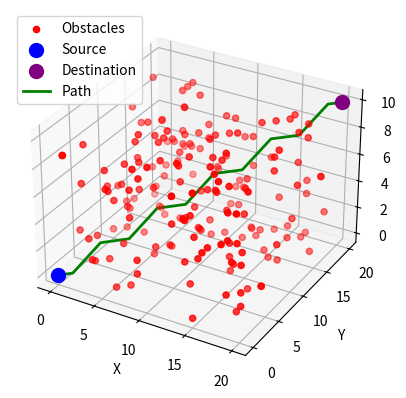

Write Python code to recreate this figure.
import numpy as np
import matplotlib.pyplot as plt
from mpl_toolkits.mplot3d import Axes3D

# Define the environment
class Environment:
    def __init__(self, x_bounds, y_bounds, z_bounds, num_obstacles):
        self.x_bounds = x_bounds
        self.y_bounds = y_bounds
        self.z_bounds = z_bounds
        self.num_obstacles = num_obstacles
        self.obstacles = self.generate_obstacles()

    def generate_obstacles(self):
        # Randomly generate obstacle coordinates within bounds
        obstacles = []
        for _ in range(self.num_obstacles):
            x = np.random.randint(*self.x_bounds)
            y = np.random.randint(*self.y_bounds)
            z = np.random.randint(*self.z_bounds)
            obstacles.append((x, y, z))
        return obstacles

# UAV Path Planner with Optimized Logic
class UAVPathPlanner:
    def __init__(self, source, destination, environment):
        self.source = source
        self.destination = destination
        self.environment = environment
        self.path = [self.source]

    def is_within_bounds(self, point):
        x, y, z = point
        return (
            self.environment.x_bounds[0] <= x <= self.environment.x_bounds[1]
            and self.environment.y_bounds[0] <= y <= self.environment.y_bounds[1]
            and self.environment.z_bounds[0] <= z <= self.environment.z_bounds[1]
        )

    def is_collision(self, point):
        return point in self.environment.obstacles

    def compute_straight_line(self, start, end):
        # Compute points along the straight line between start and end
        points = []
        num_steps = max(abs(end[0] - start[0]), abs(end[1] - start[1]), abs(end[2] - start[2]))
        for t in np.linspace(0, 1, num_steps + 1):
            x = int(round(start[0] + t * (end[0] - start[0])))
            y = int(round(start[1] + t * (end[1] - start[1])))
            z = int(round(start[2] + t * (end[2] - start[2])))
            points.append((x, y, z))
        return points

    def find_next_step(self, current, target):
        # Generate a direct step towards the target
        direction = (
            np.sign(target[0] - current[0]),
            np.sign(target[1] - current[1]),
            np.sign(target[2] - current[2]),
        )
        next_point = (current[0] + direction[0], current[1] + direction[1], current[2] + direction[2])
        return next_point

    def dodge_obstacle(self, current, target):
        # Find a feasible detour around the obstacle
        possible_moves = [
            (1, 0, 0), (-1, 0, 0),
            (0, 1, 0), (0, -1, 0),
            (0, 0, 1), (0, 0, -1),
        ]
        for move in possible_moves:
            next_point = (current[0] + move[0], current[1] + move[1], current[2] + move[2])
            if self.is_within_bounds(next_point) and not self.is_collision(next_point):
                return next_point
        return current  # If no move is possible (edge case)

    def find_path(self):
        current = self.source
        while current != self.destination:
            straight_line = self.compute_straight_line(current, self.destination)
            for point in straight_line:
                if self.is_collision(point):
                    # Dodge obstacle
                    current = self.dodge_obstacle(current, self.destination)
                    break
                else:
                    self.path.append(point)
                    current = point
                    if current == self.destination:
                        break
        return self.path

    def plot_path(self):
        fig = plt.figure()
        ax = fig.add_subplot(111, projection='3d')

        # Plot obstacles
        obstacles = np.array(self.environment.obstacles)
        ax.scatter(obstacles[:, 0], obstacles[:, 1], obstacles[:, 2], c='red', label='Obstacles')

        # Plot source and destination
        ax.scatter(*self.source, c='blue', s=100, label='Source')
        ax.scatter(*self.destination, c='purple', s=100, label='Destination')

        # Plot the path
        path = np.array(self.path)
        ax.plot(path[:, 0], path[:, 1], path[:, 2], c='green', linewidth=2, label='Path')

        ax.set_xlabel('X')
        ax.set_ylabel('Y')
        ax.set_zlabel('Z')
        plt.legend()
        plt.show()


# Sample Input
x_bounds = (0, 20)
y_bounds = (0, 20)
z_bounds = (0, 10)
source = (0, 0, 0)
destination = (20, 20, 10)

# Generate environment with obstacles
environment = Environment(x_bounds, y_bounds, z_bounds, num_obstacles=200)

# Run the UAV Path Planner
planner = UAVPathPlanner(source, destination, environment)
path = planner.find_path()
planner.plot_path()